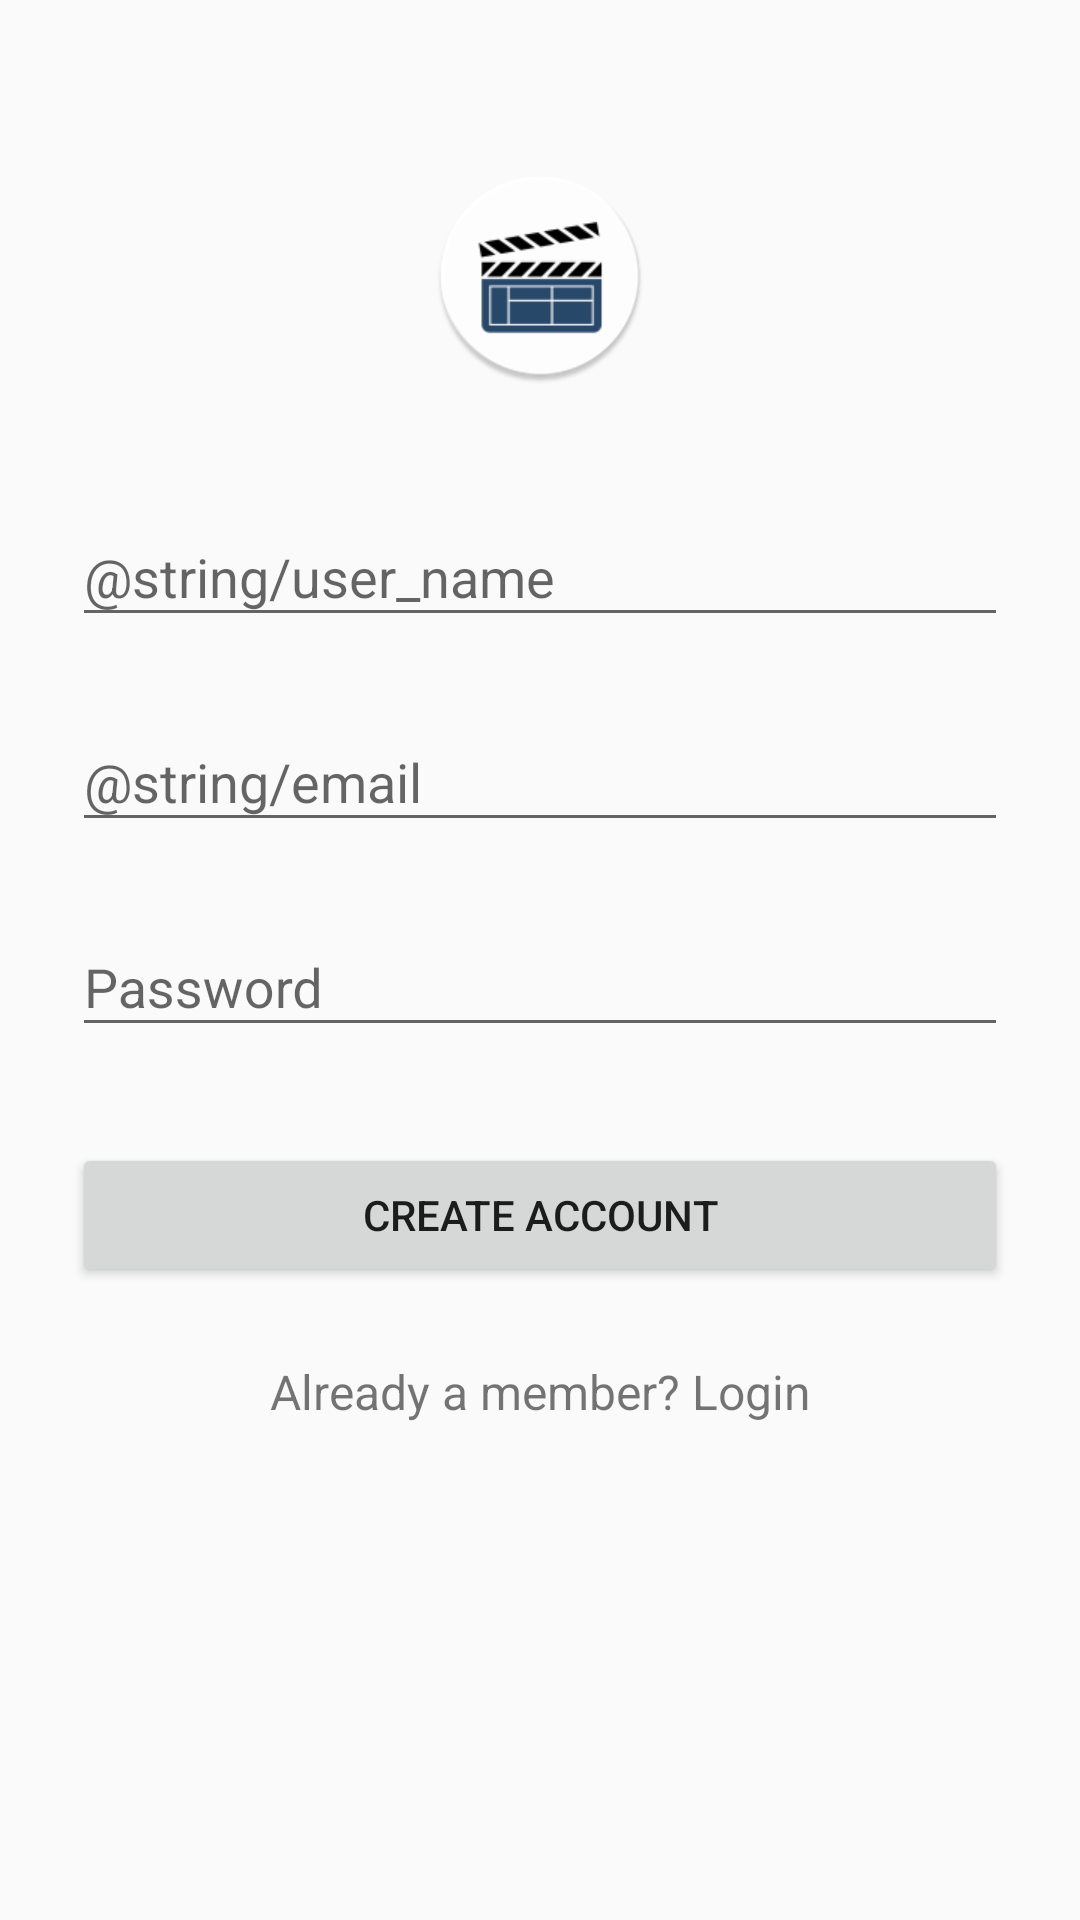

Reconstruct the res/layout file that produces this screen, plus the resources it refers to.
<!-- AndroidManifest.xml: application theme AppTheme -->
<!-- res/layout/activity_signup.xml -->
<?xml version="1.0" encoding="utf-8"?>
<ScrollView
    xmlns:android="http://schemas.android.com/apk/res/android"
    android:layout_width="fill_parent"
    android:layout_height="fill_parent"
    android:fitsSystemWindows="true">

    <LinearLayout
        android:orientation="vertical"
        android:layout_width="match_parent"
        android:layout_height="wrap_content"
        android:paddingTop="56dp"
        android:paddingLeft="24dp"
        android:paddingRight="24dp">

        <ImageView android:src="@mipmap/ic_launcher"
            android:layout_width="match_parent"
            android:layout_height="72dp"
            android:layout_marginBottom="24dp"
            android:layout_gravity="center_horizontal" />

        
        <android.support.design.widget.TextInputLayout
            android:layout_width="match_parent"
            android:layout_height="wrap_content"
            android:layout_marginTop="8dp"
            android:layout_marginBottom="8dp">
            <EditText android:id="@+id/input_name"
                android:layout_width="match_parent"
                android:layout_height="wrap_content"
                android:inputType="textPersonName"
                android:hint="@string/user_name" />
        </android.support.design.widget.TextInputLayout>

        
        <android.support.design.widget.TextInputLayout
            android:layout_width="match_parent"
            android:layout_height="wrap_content"
            android:layout_marginTop="8dp"
            android:layout_marginBottom="8dp">
            <EditText android:id="@+id/input_email"
                android:layout_width="match_parent"
                android:layout_height="wrap_content"
                android:inputType="textEmailAddress"
                android:hint="@string/email" />
        </android.support.design.widget.TextInputLayout>

        
        <android.support.design.widget.TextInputLayout
            android:layout_width="match_parent"
            android:layout_height="wrap_content"
            android:layout_marginTop="8dp"
            android:layout_marginBottom="8dp">
            <EditText android:id="@+id/input_password"
                android:layout_width="match_parent"
                android:layout_height="wrap_content"
                android:inputType="textPassword"
                android:hint="Password"/>
        </android.support.design.widget.TextInputLayout>

        
        <android.support.v7.widget.AppCompatButton
            android:id="@+id/btn_signup"
            android:layout_width="fill_parent"
            android:layout_height="wrap_content"
            android:layout_marginTop="24dp"
            android:layout_marginBottom="24dp"
            android:padding="12dp"
            android:text="Create Account"/>

        <TextView android:id="@+id/link_login"
            android:layout_width="fill_parent"
            android:layout_height="wrap_content"
            android:layout_marginBottom="24dp"
            android:text="Already a member? Login"
            android:gravity="center"
            android:textSize="16dip"/>

    </LinearLayout>
</ScrollView>
<!-- resources referenced by this layout -->
<resources>
  <!-- mipmap ic_launcher: png bitmap (mipmap-hdpi, 6865 bytes) -->
  <style name="AppTheme" parent="Theme.AppCompat.Light.DarkActionBar">
          
          <item name="colorPrimary">@color/colorPrimary</item>
          <item name="colorPrimaryDark">@color/colorPrimaryDark</item>
          <item name="colorAccent">@color/colorAccent</item>
          <item name="windowActionBar">false</item>
          <item name="windowNoTitle">true</item>
  
          <item name="android:colorPrimary" tools:targetApi="21">@color/colorAccent</item>
      </style>
  <color name="colorPrimary">#ffffff</color>
  <color name="colorPrimaryDark">#FF000000</color>
  <color name="colorAccent">#FF28496B</color>
</resources>
